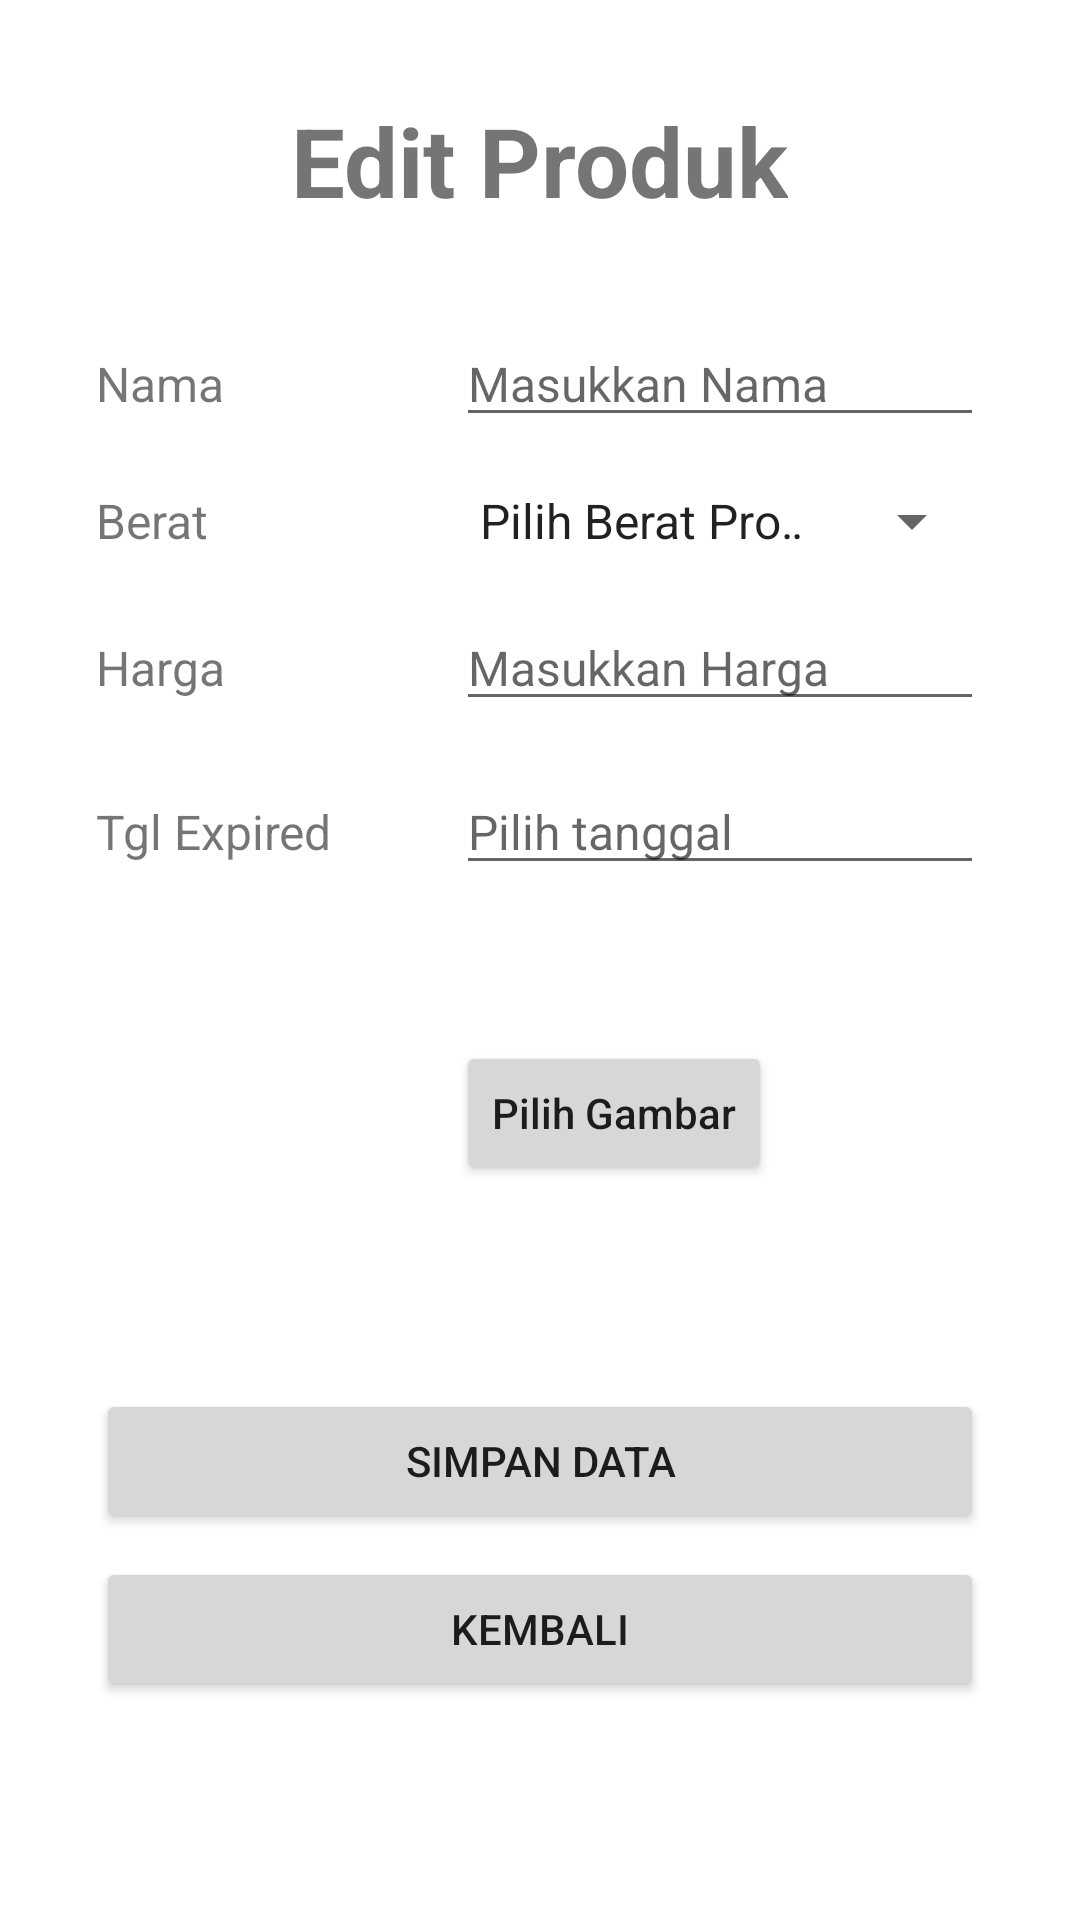

Layout XML and referenced resources for this Android screen:
<!-- AndroidManifest.xml: application theme Theme.PendataanToko -->
<!-- res/layout/activity_edit_produk.xml -->
<?xml version="1.0" encoding="utf-8"?>
<LinearLayout xmlns:android="http://schemas.android.com/apk/res/android"
    xmlns:app="http://schemas.android.com/apk/res-auto"
    xmlns:tools="http://schemas.android.com/tools"
    android:layout_width="match_parent"
    android:layout_height="match_parent"
    android:orientation="vertical"
    android:padding="32dp"
    tools:context=".EditProdukActivity">
    <TextView
        android:layout_width="wrap_content"
        android:layout_height="wrap_content"
        android:layout_gravity="center_horizontal"
        android:paddingBottom="32dp"
        android:text="Edit Produk"
        
        android:textSize="32sp"
        android:textStyle="bold" />

    <LinearLayout
        android:layout_width="match_parent"
        android:layout_height="wrap_content"
        android:layout_marginBottom="16dp"
        android:orientation="horizontal">

        <TextView
            android:layout_width="wrap_content"
            android:layout_height="wrap_content"
            android:width="120dp"
            android:text="Nama"
            
            android:textSize="16sp" />

        <EditText
            android:id="@+id/etNama"
            android:layout_width="match_parent"
            android:layout_height="wrap_content"
            android:hint="Masukkan Nama"
            android:importantForAutofill="no"
            android:textSize="16sp" />

    </LinearLayout>

    <LinearLayout
        android:layout_width="match_parent"
        android:layout_height="wrap_content"
        android:layout_marginBottom="16dp"
        android:orientation="horizontal">

        <TextView
            android:layout_width="wrap_content"
            android:layout_height="wrap_content"
            android:width="120dp"
            android:text="Berat"
            
            android:textSize="16sp" />

        <Spinner
            android:id="@+id/spinBerat"
            android:layout_width="match_parent"
            android:layout_height="wrap_content"
            android:entries="@array/berat"
            android:spinnerMode="dropdown" />

    </LinearLayout>




    <LinearLayout
        android:layout_width="match_parent"
        android:layout_height="wrap_content"
        android:layout_marginBottom="16dp"
        android:orientation="horizontal">

        <TextView
            android:layout_width="wrap_content"
            android:layout_height="wrap_content"
            android:width="120dp"
            android:text="Harga"
            
            android:textSize="16sp" />

        <EditText
            android:id="@+id/etHarga"
            android:layout_width="match_parent"
            android:layout_height="wrap_content"
            android:hint="Masukkan Harga"
            android:inputType="number"
            android:importantForAutofill="no"
            android:textSize="16sp" />

    </LinearLayout>

    <LinearLayout
        android:layout_width="match_parent"
        android:layout_height="wrap_content"
        android:layout_marginBottom="16dp"
        android:orientation="horizontal">

        <TextView
            android:layout_width="wrap_content"
            android:layout_height="wrap_content"
            android:width="120dp"
            android:text="Tgl Expired"
            
            android:textSize="16sp" />

        <EditText
            android:id="@+id/etTglExp"
            android:layout_width="match_parent"
            android:layout_height="wrap_content"
            android:hint="Pilih tanggal"
            android:focusable="false"
            android:textSize="16sp" />

    </LinearLayout>

    <LinearLayout
        android:layout_width="match_parent"
        android:layout_height="wrap_content"
        android:orientation="horizontal"
        android:layout_marginBottom="32dp">

        <ImageView
            android:id="@+id/ivGambar"
            android:layout_width="120dp"
            android:layout_height="120dp"
            android:adjustViewBounds="true"
            android:scaleType="fitCenter"
            android:padding="8dp"
            android:src="@drawable/image" />

        <Button
            android:id="@+id/btnGambar"
            android:layout_width="wrap_content"
            android:layout_height="wrap_content"
            android:layout_gravity="center"
            android:text="Pilih Gambar"
            android:textAllCaps="false" />

    </LinearLayout>

    <Button
        android:id="@+id/btnSimpan"
        android:layout_width="match_parent"
        android:layout_height="wrap_content"
        android:layout_marginBottom="8dp"
        android:text="Simpan Data"/>

    <Button
        android:id="@+id/btnKembali"
        android:layout_width="match_parent"
        android:layout_height="wrap_content"
        android:text="Kembali"/>

</LinearLayout>
<!-- resources referenced by this layout -->
<resources>
  <array name="berat">
          <item>Pilih Berat Produk</item>
          <item>250 gram</item>
          <item>500 gram</item>
          <item>1 kg</item>
          <item>1.5 kg</item>
          <item>2 kg</item>
          <item>2.5 kg</item>
          <item>3 kg</item>
          <item>3.5 kg</item>
      </array>
  <style name="Theme.PendataanToko" parent="Theme.MaterialComponents.DayNight.NoActionBar">
          
          <item name="colorPrimary">@color/brown</item>
          <item name="colorPrimaryVariant">@color/brown</item>
          <item name="colorOnPrimary">@color/white</item>
          
          <item name="colorSecondary">@color/brown</item>
          <item name="colorSecondaryVariant">@color/brown</item>
          <item name="colorOnSecondary">@color/black</item>
          
          <item name="android:statusBarColor">?attr/colorPrimaryVariant</item>
          
      </style>
  <color name="brown">#B67412</color>
  <color name="white">#FFFFFFFF</color>
  <color name="black">#FF000000</color>
</resources>
